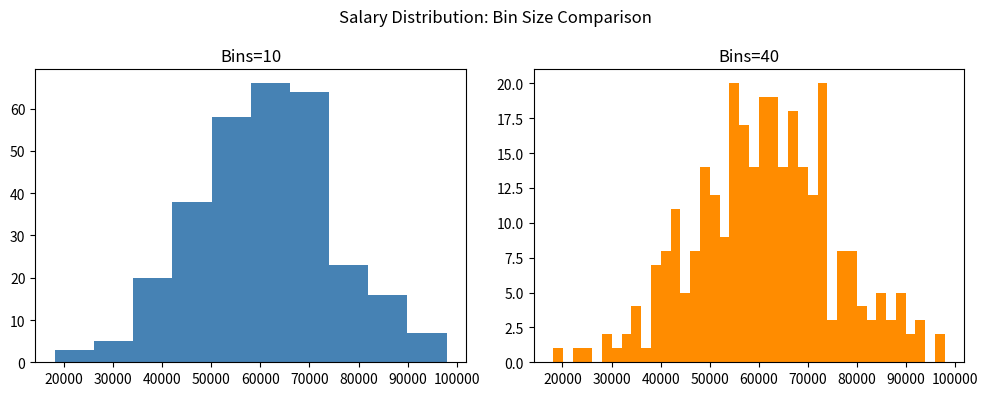

This chart was generated by the following Python code:
import matplotlib.pyplot as plt
import numpy as np

np.random.seed(1)

salary = np.random.normal(60000, 15000, 300)

fig, axes = plt.subplots(1, 2, figsize=(10, 4))
axes[0].hist(salary, bins=10, color='steelblue')
axes[0].set_title("Bins=10")
axes[1].hist(salary, bins=40, color='darkorange')
axes[1].set_title("Bins=40")
plt.suptitle("Salary Distribution: Bin Size Comparison")
plt.tight_layout()
plt.show()
